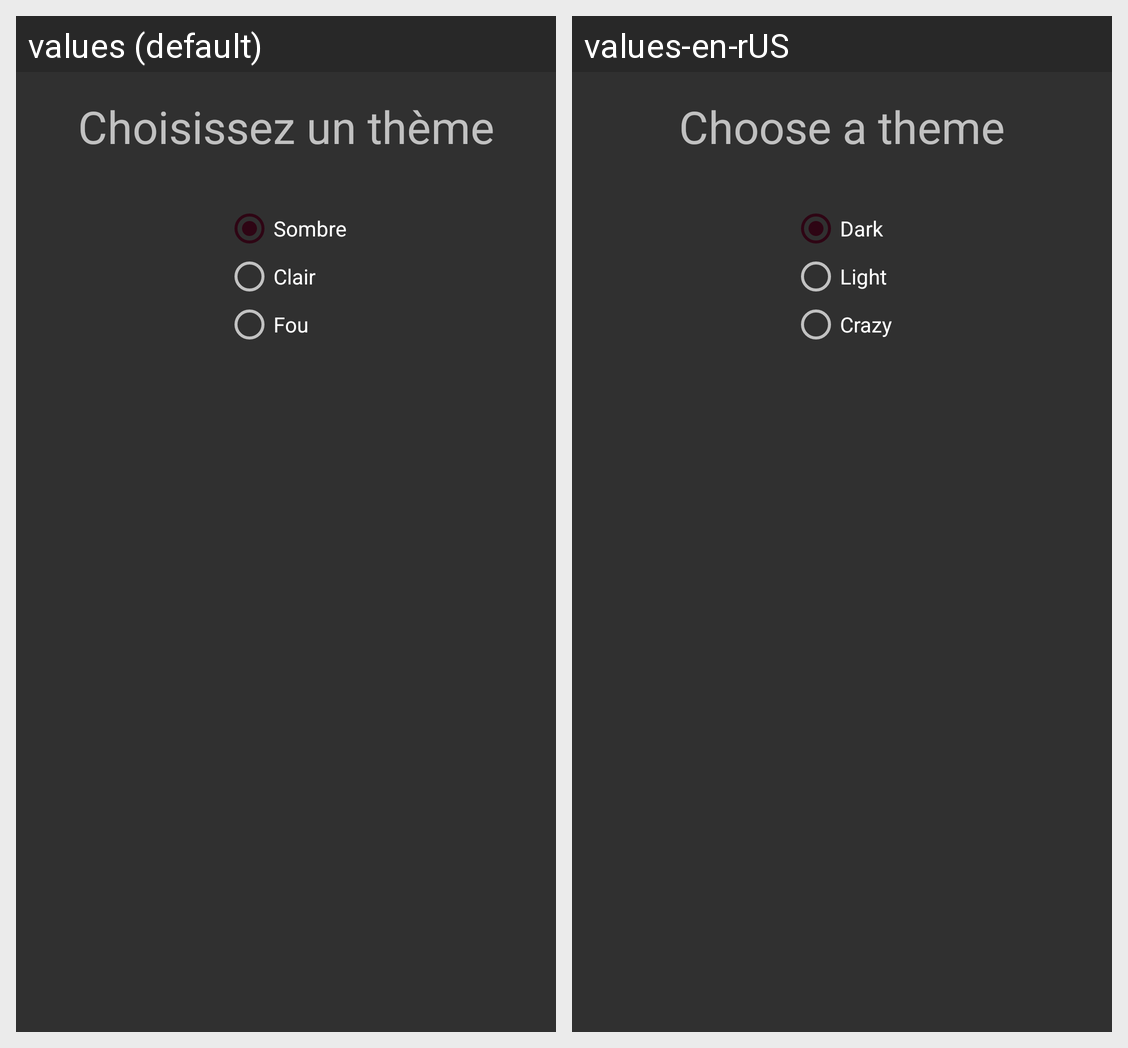

This grid shows one Android layout under two languages. Give, for every string resource on the screen, its name, the default text and each shown locale's text.
Android screen res/layout/activity_settings.xml rendered under 2 locales, left to right: values (default), values-en-rUS. Device: Nexus 5 (rendered at 1080×1920; each locale shown at half size, 540×960, under a caption strip naming it); theme AppTheme.Dark.
Strings drawn on this screen, with the default value and each locale's value (text and hints the layout hard-codes, and strings that could not be matched under every locale, appear in the picture but are not listed):

radio_settings_dark
  values: Sombre
  values-en-rUS: Dark

radio_settings_light
  values: Clair
  values-en-rUS: Light

radio_settings_crazy
  values: Fou
  values-en-rUS: Crazy

title_settings_theme
  values: Choisissez un thème
  values-en-rUS: Choose a theme
